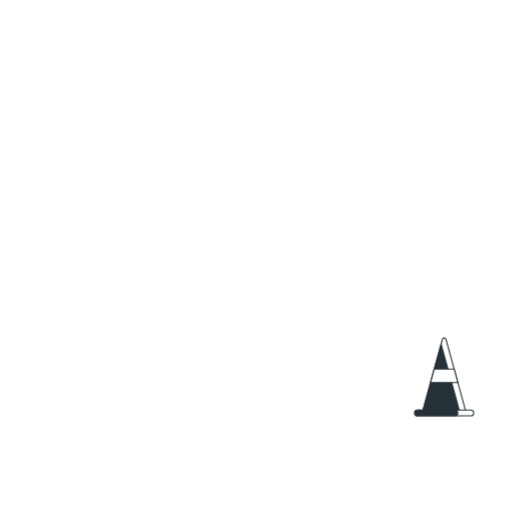
t = 0.00 s
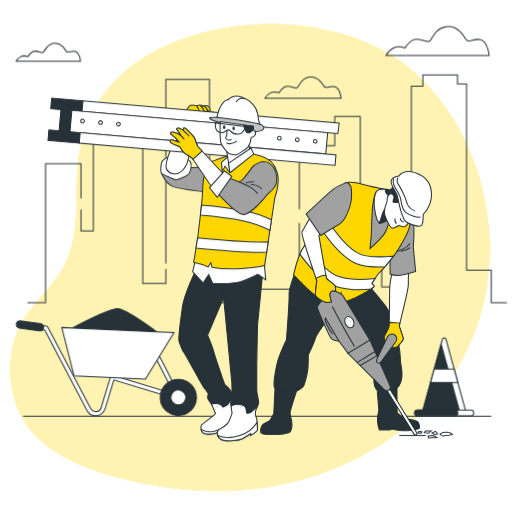
t = 2.00 s
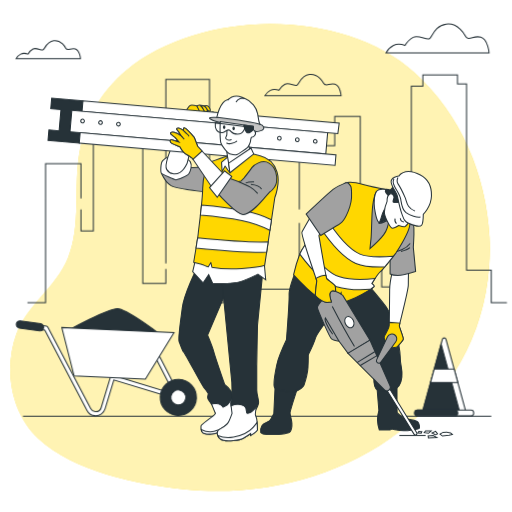
t = 2.38 s
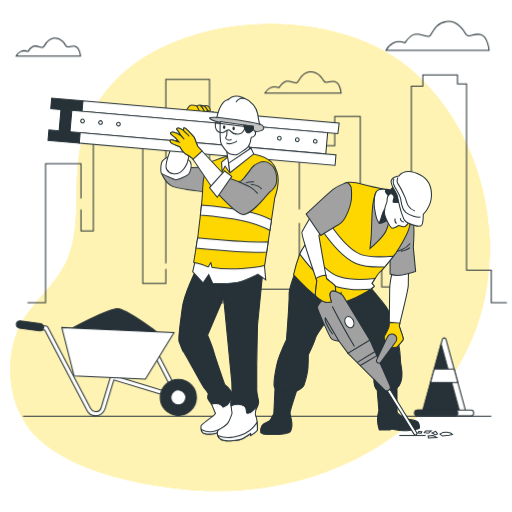
t = 2.75 s
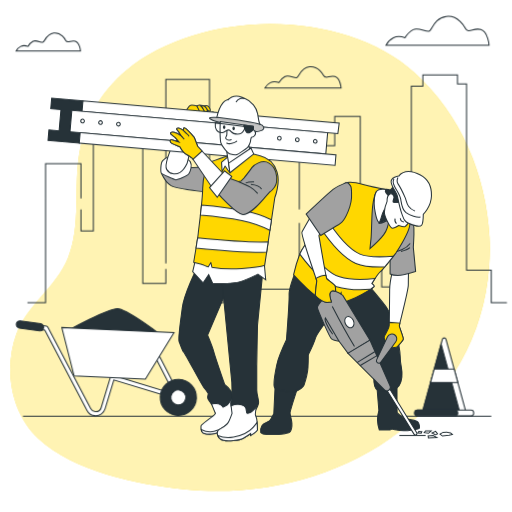
t = 3.50 s
t = 4.25 s: frame unchanged from t = 2.75 s, image omitted

The animated SVG that drew these frames (rendered in a browser with its animation timeline set to each time). Animation: 5 CSS @keyframes rules; one cycle of 5.00 s, repeats indefinitely.

<svg class="animated" id="freepik_stories-construction-worker" xmlns="http://www.w3.org/2000/svg" viewBox="0 0 500 500" version="1.1" xmlns:xlink="http://www.w3.org/1999/xlink" xmlns:svgjs="http://svgjs.com/svgjs"><style>svg#freepik_stories-construction-worker:not(.animated) .animable {opacity: 0;}svg#freepik_stories-construction-worker.animated #freepik--background-simple--inject-24 {animation: 1s 1 forwards cubic-bezier(.36,-0.01,.5,1.38) fadeIn;animation-delay: 0s;}svg#freepik_stories-construction-worker.animated #freepik--City--inject-24 {animation: 1s 1 forwards cubic-bezier(.36,-0.01,.5,1.38) slideUp;animation-delay: 0s;}svg#freepik_stories-construction-worker.animated #freepik--Clouds--inject-24 {animation: 1s 1 forwards cubic-bezier(.36,-0.01,.5,1.38) slideUp,3s Infinite  linear floating;animation-delay: 0s,2s;}svg#freepik_stories-construction-worker.animated #freepik--Wheelbarrow--inject-24 {animation: 1s 1 forwards cubic-bezier(.36,-0.01,.5,1.38) slideRight;animation-delay: 0s;}svg#freepik_stories-construction-worker.animated #freepik--Floor--inject-24 {animation: 1s 1 forwards cubic-bezier(.36,-0.01,.5,1.38) slideUp;animation-delay: 0s;}svg#freepik_stories-construction-worker.animated #freepik--Character_2--inject-24 {animation: 1s 1 forwards cubic-bezier(.36,-0.01,.5,1.38) slideLeft;animation-delay: 0s;}svg#freepik_stories-construction-worker.animated #freepik--Character_1--inject-24 {animation: 1s 1 forwards cubic-bezier(.36,-0.01,.5,1.38) slideRight;animation-delay: 0s;}            @keyframes fadeIn {                0% {                    opacity: 0;                }                100% {                    opacity: 1;                }            }                    @keyframes slideUp {                0% {                    opacity: 0;                    transform: translateY(30px);                }                100% {                    opacity: 1;                    transform: inherit;                }            }                    @keyframes floating {                0% {                    opacity: 1;                    transform: translateY(0px);                }                50% {                    transform: translateY(-10px);                }                100% {                    opacity: 1;                    transform: translateY(0px);                }            }                    @keyframes slideRight {                0% {                    opacity: 0;                    transform: translateX(30px);                }                100% {                    opacity: 1;                    transform: translateX(0);                }            }                    @keyframes slideLeft {                0% {                    opacity: 0;                    transform: translateX(-30px);                }                100% {                    opacity: 1;                    transform: translateX(0);                }            }        </style><g id="freepik--background-simple--inject-24" class="animable" style="transform-origin: 244.178px 251.506px;"><g id="elybp0zcjlb38" class="animable" style="transform-origin: 244.178px 251.506px;"><path d="M477.96,231.03c-3.05-59.89-28.03-119.62-73.05-160.01C334.12,7.52,196.23,8.88,123.58,68.62c-25.2,20.72-40.03,48.1-45.83,79.86-6.2,33.99,1.91,70.92-11.43,103.66-11.46,28.11-39.71,45.35-50.18,73.79-12.5,33.96-5.82,77.1,21.32,102.34,34.76,32.33,96.8,44.79,142.51,49.5,139.61,14.39,286.81-66.71,297.72-218.28,.68-9.46,.77-18.97,.29-28.44Z" style="fill: rgb(255, 215, 0); transform-origin: 244.178px 251.506px;" id="elpbpbec7g01" class="animable"></path><g id="el3bjqeyccclo"><path d="M477.96,231.03c-3.05-59.89-28.03-119.62-73.05-160.01C334.12,7.52,196.23,8.88,123.58,68.62c-25.2,20.72-40.03,48.1-45.83,79.86-6.2,33.99,1.91,70.92-11.43,103.66-11.46,28.11-39.71,45.35-50.18,73.79-12.5,33.96-5.82,77.1,21.32,102.34,34.76,32.33,96.8,44.79,142.51,49.5,139.61,14.39,286.81-66.71,297.72-218.28,.68-9.46,.77-18.97,.29-28.44Z" style="fill: rgb(255, 255, 255); opacity: 0.7; transform-origin: 244.178px 251.506px;" class="animable"></path></g></g></g><g id="freepik--City--inject-24" class="animable" style="transform-origin: 260.87px 184.34px;"><g id="el9qjcdcasohl" class="animable" style="transform-origin: 260.87px 184.34px;"><polyline points="401.66 190.36 401.66 84.17 412.92 84.17 412.92 73.22 446.71 73.22 446.71 81.98 455.56 81.98 455.56 263.71 479.7 263.71 479.7 295.46 494.98 295.46" style="fill: none; stroke: rgb(38, 50, 56); stroke-miterlimit: 10; transform-origin: 448.32px 184.34px;" id="ele0cxh2t9xui" class="animable"></polyline><polyline points="292.25 204.59 292.25 122.48 315.58 122.48 315.58 142.19 326.84 142.19 326.84 113.73 351.78 113.73 351.78 236.34 372.7 236.34 372.7 280.13 389.59 280.13 389.59 212.26 401.66 212.26 401.66 198.02" style="fill: none; stroke: rgb(38, 50, 56); stroke-miterlimit: 10; transform-origin: 346.955px 196.93px;" id="elj9xohd9vbl" class="animable"></polyline><polyline points="204.56 149.85 204.56 295.46 218.23 295.46 218.23 210.07 237.54 210.07 237.54 282.32 292.25 282.32 292.25 217.73" style="fill: none; stroke: rgb(38, 50, 56); stroke-miterlimit: 10; transform-origin: 248.405px 222.655px;" id="el5minktztr5a" class="animable"></polyline><polyline points="161.92 257.14 161.92 77.6 204.56 77.6 204.56 137.81" style="fill: none; stroke: rgb(38, 50, 56); stroke-miterlimit: 10; transform-origin: 183.24px 167.37px;" id="el6iqa81tokj2" class="animable"></polyline><polyline points="79.06 204.59 79.06 225.39 91.12 225.39 91.12 131.24 139.39 131.24 139.39 276.85 161.92 276.85 161.92 262.62" style="fill: none; stroke: rgb(38, 50, 56); stroke-miterlimit: 10; transform-origin: 120.49px 204.045px;" id="elpiqmacjt1x" class="animable"></polyline><polyline points="26.76 295.46 44.46 295.46 44.46 159.71 79.06 159.71 79.06 193.64" style="fill: none; stroke: rgb(38, 50, 56); stroke-miterlimit: 10; transform-origin: 52.91px 227.585px;" id="elw0an1cj6a4b" class="animable"></polyline></g></g><g id="freepik--Clouds--inject-24" class="animable" style="transform-origin: 246.705px 60.9403px;"><g id="elvik7rhv3x7k" class="animable" style="transform-origin: 246.705px 60.9403px;"><path d="M454.26,37.28s-6.44-12.87-18.5-11.26c-12.07,1.61-13.68,13.68-16.89,14.48s-10.46-4.02-15.29-1.61c-4.83,2.41-8.04,8.04-8.04,8.04,0,0-6.44-2.41-11.26,0s-7.24,7.24-7.24,7.24h100.56s-.8-12.87-8.04-15.29c-7.24-2.41-12.07,4.83-15.29-1.61Z" style="fill: none; stroke: rgb(38, 50, 56); stroke-miterlimit: 10; transform-origin: 427.32px 40.0253px;" id="elmk91m9ye3e9" class="animable"></path><path d="M315.86,83.52s-4.76-9.51-13.68-8.33c-8.92,1.19-10.11,10.11-12.49,10.7-2.38,.59-7.73-2.97-11.3-1.19-3.57,1.78-5.95,5.95-5.95,5.95,0,0-4.76-1.78-8.33,0-3.57,1.78-5.35,5.35-5.35,5.35h74.34s-.59-9.51-5.95-11.3c-5.35-1.78-8.92,3.57-11.3-1.19Z" style="fill: none; stroke: rgb(38, 50, 56); stroke-miterlimit: 10; transform-origin: 295.93px 85.5443px;" id="elzvc2xj7xu5o" class="animable"></path><path d="M64.02,49.26s-4.02-8.03-11.55-7.03c-7.53,1-8.54,8.54-10.55,9.04-2.01,.5-6.53-2.51-9.54-1-3.01,1.51-5.02,5.02-5.02,5.02,0,0-4.02-1.51-7.03,0-3.01,1.51-4.52,4.52-4.52,4.52h62.77s-.5-8.03-5.02-9.54c-4.52-1.51-7.53,3.01-9.54-1Z" style="fill: none; stroke: rgb(38, 50, 56); stroke-miterlimit: 10; transform-origin: 47.195px 50.9769px;" id="el4no7sgs6ho7" class="animable"></path></g></g><g id="freepik--Cone--inject-24" class="animable" style="transform-origin: 433.73px 368.053px;"><g id="elu49m3yz4fk" class="animable" style="transform-origin: 433.73px 368.053px;"><path d="M431.98,331.32l-19.3,70.32h42.11l-19.3-70.32c-.49-1.78-3.02-1.78-3.51,0Z" style="fill: rgb(255, 255, 255); stroke: rgb(38, 50, 56); stroke-miterlimit: 10; transform-origin: 433.735px 365.813px;" id="eldiiivbu31e5" class="animable"></path><polygon points="412.68 401.64 448.77 401.64 430.73 335.89 412.68 401.64" style="fill: rgb(38, 50, 56); stroke: rgb(38, 50, 56); stroke-miterlimit: 10; transform-origin: 430.725px 368.765px;" id="el7j39katonji" class="animable"></polygon><polygon points="420.39 373.56 447.08 373.56 443.49 360.46 423.98 360.46 420.39 373.56" style="fill: rgb(255, 255, 255); stroke: rgb(38, 50, 56); stroke-miterlimit: 10; transform-origin: 433.735px 367.01px;" id="elpiws67z4uvj" class="animable"></polygon><path d="M459.75,400.46h-52.04c-1.56,0-2.83,1.27-2.83,2.83h0c0,1.56,1.27,2.83,2.83,2.83h52.04c1.56,0,2.83-1.27,2.83-2.83h0c0-1.56-1.27-2.83-2.83-2.83Z" style="fill: rgb(255, 255, 255); stroke: rgb(38, 50, 56); stroke-miterlimit: 10; transform-origin: 433.73px 403.29px;" id="elbktqun2l7p" class="animable"></path><path d="M447.01,403.29c0-1.56-1.27-2.83-2.83-2.83h-36.46c-1.56,0-2.83,1.27-2.83,2.83s1.27,2.83,2.83,2.83h36.46c1.56,0,2.83-1.27,2.83-2.83Z" style="fill: rgb(38, 50, 56); stroke: rgb(38, 50, 56); stroke-miterlimit: 10; transform-origin: 425.95px 403.29px;" id="el76ralm55fzt" class="animable"></path></g></g><g id="freepik--Wheelbarrow--inject-24" class="animable" style="transform-origin: 103.867px 353.695px;"><g id="elnf2cosg7cl" class="animable" style="transform-origin: 103.867px 353.695px;"><path d="M93.08,406.01c-.11,0-.22-.01-.33-.02-3.29-.26-6.17-2.16-7.7-5.09l-41.28-78.57-4.95-.79c-1.09-.17-1.83-1.2-1.66-2.29,.17-1.09,1.19-1.84,2.29-1.66l5.94,.95c.62,.1,1.16,.49,1.45,1.05l41.75,79.45c.89,1.7,2.57,2.81,4.48,2.96,2.59,.19,5.02-1.45,5.77-3.94l9.1-30.16c.15-.51,.5-.94,.97-1.19,.47-.25,1.02-.3,1.53-.15l59.78,18.21-19.31-37.52c-.51-.98-.12-2.19,.86-2.69,.98-.51,2.19-.12,2.69,.86l21.48,41.73c.37,.71,.27,1.58-.24,2.2s-1.35,.87-2.12,.63l-62.39-19.01-8.52,28.24c-1.26,4.18-5.26,6.99-9.6,6.79Z" style="fill: rgb(255, 255, 255); stroke: rgb(38, 50, 56); stroke-miterlimit: 10; transform-origin: 106.649px 361.787px;" id="elhjd42ch9cg" class="animable"></path><path d="M38.98,323.06c-.11,0-.21-.01-.32-.03l-19.76-2.7c-1.91-.26-3.26-2.03-2.99-3.94,.26-1.91,2.02-3.26,3.94-2.99l19.76,2.7c1.91,.26,3.26,2.03,2.99,3.94-.25,1.81-1.84,3.1-3.62,3.02Z" style="fill: rgb(38, 50, 56); stroke: rgb(38, 50, 56); stroke-miterlimit: 10; transform-origin: 29.255px 318.215px;" id="elvjumcmgd4j" class="animable"></path><g id="elbl1prs7qg6v" class="animable" style="transform-origin: 174.16px 388.07px;"><path d="M191.84,388.88c.45-9.76-7.11-18.04-16.87-18.49-9.76-.45-18.04,7.11-18.49,16.87s7.11,18.04,16.87,18.49c9.76,.45,18.04-7.11,18.49-16.87Z" style="fill: rgb(38, 50, 56); stroke: rgb(38, 50, 56); stroke-miterlimit: 10; transform-origin: 174.16px 388.07px;" id="elks8hxzyxvh" class="animable"></path><g id="el0vul40q8wl4"><circle cx="174.16" cy="388.08" r="7.3" style="fill: rgb(255, 255, 255); stroke: rgb(38, 50, 56); stroke-miterlimit: 10; transform-origin: 174.16px 388.08px; transform: rotate(-36.11deg);" class="animable"></circle></g></g><path d="M66.6,322.57s38.89-21.26,48.1-21.19c9.21,.07,42.41,25.68,42.41,25.68l-90.51-4.49Z" style="fill: rgb(38, 50, 56); stroke: rgb(38, 50, 56); stroke-miterlimit: 10; transform-origin: 111.855px 314.22px;" id="eluoyrmeau1p" class="animable"></path><polygon points="60.35 319.8 72.36 367.12 142.02 370.31 169.97 324.81 60.35 319.8" style="fill: rgb(255, 255, 255); stroke: rgb(38, 50, 56); stroke-miterlimit: 10; transform-origin: 115.16px 345.055px;" id="elbuwix8twndq" class="animable"></polygon></g></g><g id="freepik--Floor--inject-24" class="animable" style="transform-origin: 251.075px 406.43px;"><line x1="22.4" y1="406.43" x2="479.75" y2="406.43" style="fill: none; stroke: rgb(38, 50, 56); stroke-miterlimit: 10; transform-origin: 251.075px 406.43px;" id="elij0ot7uyvle" class="animable"></line></g><g id="freepik--Character_2--inject-24" class="animable" style="transform-origin: 348.153px 297.586px;"><g id="elirml1qsn0fa" class="animable" style="transform-origin: 348.153px 297.586px;"><path d="M268.71,375.63l-1.36,28.38s-2.5,4.77-3.63,6.36c-1.14,1.59-6.13,2.27-7.95,5.22-1.82,2.95-1.14,6.81-1.14,6.81,0,0,1.59,1.82,5.68,1.82h12.03c2.72,0,5.45-.68,6.58-.91s3.86-.91,4.54-1.82c.68-.91,1.82-4.09,1.59-8.17-.23-4.09-1.82-7.72-1.82-9.99s7.72-25.65,7.72-25.65l-22.25-2.04Z" style="fill: rgb(38, 50, 56); stroke: rgb(38, 50, 56); stroke-miterlimit: 10; transform-origin: 272.728px 399.925px;" id="elrk0rtis7ym" class="animable"></path><path d="M387.67,374.95s0,27.24,.23,27.92c.23,.68,7.26,5.68,7.26,5.68,0,0,11.58,1.82,12.94,3.41s1.82,4.99,1.36,6.13-11.35,2.5-15.21,2.5-8.63-.91-8.63-.91c0,0-2.04-1.14-3.41-.45l-1.36,.68h-10.44s-1.82-6.13-1.82-10.22,1.36-8.85,1.36-8.85l-1.82-22.25,19.52-3.63Z" style="fill: rgb(38, 50, 56); stroke: rgb(38, 50, 56); stroke-miterlimit: 10; transform-origin: 388.881px 397.77px;" id="ell50252kbedp" class="animable"></path><path d="M289.61,262.64s-7.64,19.1-7.32,25.15c.32,6.05-2.55,43.94-2.55,43.94,0,0-7.64,15.92-9.55,24.84-1.91,8.92-3.18,18.79-2.23,21.65s13.69,5.41,19.42,4.14c5.73-1.27,9.23-5.41,9.55-6.37,.32-.96,3.5-11.78,3.82-17.19s.32-12.42,.32-12.42c0,0,5.41-10.83,7-16.24,1.59-5.41,17.51-25.15,17.51-25.15l33.11,42.03s6.37,16.88,6.37,20.38-.64,10.83,3.18,13.05c3.82,2.23,11.78,1.59,15.92,.32,4.14-1.27,7.32-4.14,8.28-12.42,.96-8.28-1.59-10.51-1.59-19.74s-7.64-41.07-14.01-49.35c-6.37-8.28-15.92-19.42-15.92-19.42,0,0-24.97,7.64-33.18,4.62-8.21-3.02-38.14-21.81-38.14-21.81Z" style="fill: rgb(38, 50, 56); stroke: rgb(38, 50, 56); stroke-miterlimit: 10; transform-origin: 330.147px 322.668px;" id="elaywxvomd32h" class="animable"></path><g id="elt72aucyqa3" class="animable" style="transform-origin: 387.063px 301.816px;"><path d="M382.96,266.04s-2.45,10.22-2.45,16.77-.41,33.13-.41,34.97-3.27,8.18-4.5,10.02c-1.23,1.84,.82,5.52,.82,5.52,0,0,4.5,4.5,5.93,5.32,1.43,.82,4.7,.82,5.73-.41,1.02-1.23,5.52-5.32,5.73-7.16s-3.88-11.66-3.88-12.88,8.79-34.15,8.79-39.87,.2-13.9,.2-13.9l-15.95,1.64Z" style="fill: rgb(255, 255, 255); stroke: rgb(38, 50, 56); stroke-miterlimit: 10; transform-origin: 387.063px 301.816px;" id="el17bmlrn57zs" class="animable"></path><path d="M388.07,338.23c1.02-1.23,5.52-5.32,5.73-7.16,.2-1.84-3.89-11.66-3.89-12.88,0-.2,.23-1.2,.6-2.77l-10.38-.68c-.02,1.62-.03,2.72-.03,3.04,0,1.84-3.27,8.18-4.5,10.02-1.23,1.84,.82,5.52,.82,5.52,0,0,4.5,4.5,5.93,5.32,1.43,.82,4.7,.82,5.73-.41Z" style="fill: rgb(255, 215, 0); stroke: rgb(38, 50, 56); stroke-miterlimit: 10; transform-origin: 384.507px 326.976px;" id="elpp4vsagchsr" class="animable"></path></g><g id="el2tkzf3o5uoq" class="animable" style="transform-origin: 393.385px 241.936px;"><path d="M403.61,216.77s.82,5.32,.61,12.06c-.2,6.75-.61,12.68-.61,12.68l2.25,23.51s-12.47,3.89-17.38,3.89-7.57-1.43-7.57-1.43v-15.34s4.29-8.79,7.16-15.74c2.86-6.95,9.81-20.45,10.22-21.27,.41-.82,5.32,1.64,5.32,1.64Z" style="fill: rgb(161, 161, 161); stroke: rgb(38, 50, 56); stroke-miterlimit: 10; transform-origin: 393.385px 241.936px;" id="elina39c2xbar" class="animable"></path><path d="M387.25,245.39s9-1.84,13.29-7.77" style="fill: none; stroke: rgb(38, 50, 56); stroke-miterlimit: 10; transform-origin: 393.895px 241.505px;" id="el4kij7pnsrsw" class="animable"></path><path d="M400.34,241.71s-2.66,2.25-8.79,3.68" style="fill: none; stroke: rgb(38, 50, 56); stroke-miterlimit: 10; transform-origin: 395.945px 243.55px;" id="el7f7bw3o5sto" class="animable"></path></g><path d="M379.28,185.28s-15.95-2.86-24.74-5.32c-8.79-2.45-14.11-3.07-17.59-1.23-3.48,1.84-24.54,41.51-26.17,43.76-1.64,2.25-14.72,16.97-18.2,25.97-3.48,9-5.93,19.83-5.93,19.83,0,0,23.51,26.38,35.17,27.81l3.68,.41,7.57-10.63,.2,9.61s5.32-1.02,13.9-4.91c8.59-3.89,17.99-10.02,18.2-11.04s-2.25-2.66-2.25-2.66c0,0,5.73-9.41,8.38-11.66,2.66-2.25,15.13-18.2,15.13-18.2,0,0,13.29-20.65,13.7-28.42,.41-7.77,1.64-18.4-1.02-22.29s-20.04-11.04-20.04-11.04Z" style="fill: rgb(255, 215, 0); stroke: rgb(38, 50, 56); stroke-miterlimit: 10; transform-origin: 343.811px 237.086px;" id="elw55jfka60u" class="animable"></path><g id="elgux7vxvjdog" class="animable" style="transform-origin: 338.44px 246.955px;"><path d="M365.37,279.54c.2-1.02-2.25-2.66-2.25-2.66,0,0,1.42-2.33,3.17-4.95-10.02,1.18-23.65,1.72-34.8-1.68-11.25-3.44-24.23-18.8-33.27-31.66-2.31,3.33-4.34,6.67-5.49,9.49,9.31,12.67,22.64,27.69,35.84,31.73,7.41,2.26,15.57,3.04,23.26,3.04,3.46,0,6.82-.16,9.98-.4,2.12-1.43,3.49-2.52,3.56-2.9Z" style="fill: rgb(255, 255, 255); stroke: rgb(38, 50, 56); stroke-miterlimit: 10; transform-origin: 329.51px 260.72px;" id="eljd7gcjd9x4" class="animable"></path><path d="M351.41,248.04c-12.31-5.39-26.66-25.1-34.18-36.98-2.38,4.28-4.37,7.87-5.51,9.86,7.92,11.89,21.82,30.22,35.68,36.29,5.38,2.35,13.29,3.53,23.65,3.53,1.48,0,3.01-.03,4.59-.08,2.79-3.31,6.23-7.61,8.51-10.49-13.12,1.02-25.87,.88-32.75-2.12Z" style="fill: rgb(255, 255, 255); stroke: rgb(38, 50, 56); stroke-miterlimit: 10; transform-origin: 347.935px 235.9px;" id="elx5x7lv2m5b" class="animable"></path></g><g id="elp83cqykiuf" class="animable" style="transform-origin: 358.555px 354.261px;"><path d="M405.66,424.79c-.5,0-.99-.25-1.28-.71l-27.4-44.37c-.44-.71-.22-1.63,.49-2.06,.7-.43,1.63-.22,2.06,.49l27.4,44.37c.44,.71,.22,1.63-.49,2.06-.25,.15-.52,.22-.79,.22Z" style="fill: rgb(255, 255, 255); stroke: rgb(38, 50, 56); stroke-miterlimit: 10; transform-origin: 391.955px 401.109px;" id="elttscw93whgr" class="animable"></path><g id="elq3mnnnj4dhd" class="animable" style="transform-origin: 345.584px 332.652px;"><path d="M314.25,293.44s-4.5,5.11-4.29,7.16c.2,2.04,11.86,28.83,13.7,30.26,1.84,1.43,7.36,2.25,7.36,2.25l8.79,11.86,21.47-12.88-26.58-43.76s-4.29-3.27-6.95-3.89c-2.66-.61-3.89-1.23-5.52,0-1.64,1.23-7.97,9-7.97,9Z" style="fill: rgb(161, 161, 161); stroke: rgb(38, 50, 56); stroke-miterlimit: 10; transform-origin: 335.616px 314.351px;" id="elh257bu3hd9" class="animable"></path><path d="M339.81,344.97l35.61,35.61c1.25,1.25,3.26,1.33,4.61,.18h0c1.13-.97,1.5-2.57,.9-3.94l-19.64-44.73-21.47,12.88Z" style="fill: rgb(161, 161, 161); stroke: rgb(38, 50, 56); stroke-miterlimit: 10; transform-origin: 360.512px 356.831px;" id="elp5mp9wmbks" class="animable"></path><path d="M324.48,299.17s12.27,23.72,21.67,39.06" style="fill: none; stroke: rgb(38, 50, 56); stroke-miterlimit: 10; transform-origin: 335.315px 318.7px;" id="elmhw8igw66qn" class="animable"></path><path d="M331.02,333.11l-13.29-22.7s-1.02,1.23,1.23,6.13c2.25,4.91,5.93,9.81,5.93,9.81" style="fill: none; stroke: rgb(38, 50, 56); stroke-miterlimit: 10; transform-origin: 324.26px 321.76px;" id="eljbrzd67pkjl" class="animable"></path><line x1="348.61" y1="353.97" x2="365.99" y2="343.34" style="fill: none; stroke: rgb(38, 50, 56); stroke-miterlimit: 10; transform-origin: 357.3px 348.655px;" id="elntc759pja9g" class="animable"></line><line x1="351.47" y1="357.04" x2="367.83" y2="347.43" style="fill: none; stroke: rgb(38, 50, 56); stroke-miterlimit: 10; transform-origin: 359.65px 352.235px;" id="elzww5166uzvb" class="animable"></line><path d="M344.93,312.7c1.36,2.85,.77,5.98-1.32,6.97-2.09,1-4.89-.51-6.25-3.37-1.36-2.85-.77-5.98,1.32-6.97,2.09-1,4.89,.51,6.25,3.37Z" style="fill: rgb(255, 255, 255); stroke: rgb(38, 50, 56); stroke-miterlimit: 10; transform-origin: 341.145px 314.5px;" id="el2xm4mrefia1" class="animable"></path></g><path d="M367.77,351.34l10.65-22.56c1.29-2.72,4.75-3.57,7.15-1.76h0c2.07,1.56,2.5,4.5,.97,6.59l-14.74,20.13c-.82,1.11-2.41,1.29-3.45,.38h0c-.79-.69-1.03-1.83-.58-2.78Z" style="fill: rgb(161, 161, 161); stroke: rgb(38, 50, 56); stroke-miterlimit: 10; transform-origin: 377.5px 340.382px;" id="elptt4sthqz9" class="animable"></path></g><g id="elircz81hzo6" class="animable" style="transform-origin: 311.271px 253.136px;"><path d="M303.62,211.04s-7.77,13.5-8.79,15.54c-1.02,2.04,14.52,47.64,14.52,47.64,0,0-1.43,11.86-1.43,13.5s5.32,5.11,6.34,5.73c1.02,.61,2.25,1.23,3.68,1.64,1.43,.41,5.73-.2,5.73-.2,0,0-2.25-6.54-1.43-8.59,.82-2.04,2.04-2.45,2.86-2.45s2.66,.61,2.66,.61c0,0,0-3.48-.61-5.32-.61-1.84-7.57-6.13-8.18-7.16-.61-1.02-7.57-41.92-7.57-41.92l1.84-3.89-9.61-15.13Z" style="fill: rgb(255, 255, 255); stroke: rgb(38, 50, 56); stroke-miterlimit: 10; transform-origin: 311.271px 253.136px;" id="elaficl5lbrre" class="animable"></path><path d="M318.96,271.97c-.1-.17-.37-1.38-.74-3.29-3.16-.12-7.34,1.82-9.7,3.08,.53,1.56,.83,2.46,.83,2.46,0,0-1.43,11.86-1.43,13.5s5.32,5.11,6.34,5.73c1.02,.61,2.25,1.23,3.68,1.64,1.43,.41,5.73-.2,5.73-.2,0,0-2.25-6.54-1.43-8.59,.82-2.04,2.04-2.45,2.86-2.45s2.66,.61,2.66,.61c0,0,0-3.48-.61-5.32-.61-1.84-7.57-6.13-8.18-7.16Z" style="fill: rgb(255, 215, 0); stroke: rgb(38, 50, 56); stroke-miterlimit: 10; transform-origin: 317.84px 281.953px;" id="elk14dqglzvam" class="animable"></path></g><path d="M343.29,188.96s0-6.13-1.02-7.57c-2.71-3.79-3.27-3.48-5.32-2.66-2.04,.82-8.59,3.88-11.66,6.13-3.07,2.25-26.38,24.13-26.38,24.13l14.31,20.86,15.13-9.2s2.66-1.43,5.32-3.68c2.66-2.25,10.43-15.54,9.61-28.01Z" style="fill: rgb(161, 161, 161); stroke: rgb(38, 50, 56); stroke-miterlimit: 10; transform-origin: 321.125px 204.03px;" id="elizzjgf4tjls" class="animable"></path><g id="el7afuv1x3uh6" class="animable" style="transform-origin: 415.885px 424.195px;"><line x1="389.97" y1="425.24" x2="415.66" y2="425.24" style="fill: none; stroke: rgb(38, 50, 56); stroke-miterlimit: 10; transform-origin: 402.815px 425.24px;" id="elulyq23l8td" class="animable"></line><polygon points="422.98 425.12 418.07 425.61 418.31 427.58 426.55 427.21 422.98 425.12" style="fill: none; stroke: rgb(38, 50, 56); stroke-miterlimit: 10; transform-origin: 422.31px 426.35px;" id="eleyfojojl27r" class="animable"></polygon><path d="M429.62,423.89l2.46,1.84,6.52-.74,3.2-.74-1.84-1.6s-3.32-.74-3.69-.74-3.57,.25-3.57,.25l-3.07,1.72Z" style="fill: none; stroke: rgb(38, 50, 56); stroke-miterlimit: 10; transform-origin: 435.71px 423.82px;" id="elbo19r4cpm1v" class="animable"></path><path d="M427.29,423.52l-1.97-2.34-3.44,1.6s2.95,1.6,3.44,1.72c.49,.12,1.97-.98,1.97-.98Z" style="fill: none; stroke: rgb(38, 50, 56); stroke-miterlimit: 10; transform-origin: 424.585px 422.845px;" id="elwmvq4byusb" class="animable"></path><polygon points="421.02 420.81 415.61 420.81 414.26 422.41 418.44 423.03 421.02 420.81" style="fill: none; stroke: rgb(38, 50, 56); stroke-miterlimit: 10; transform-origin: 417.64px 421.92px;" id="elmzn0sy65vb" class="animable"></polygon><polygon points="411.92 421.43 408.97 421.31 407.99 422.78 411.3 423.03 411.92 421.43" style="fill: none; stroke: rgb(38, 50, 56); stroke-miterlimit: 10; transform-origin: 409.955px 422.17px;" id="elewa34fcbm6" class="animable"></polygon></g><path d="M367.21,187.53s-3.27,6.95-3.89,21.06c-.61,14.11-.61,21.27-1.02,24.54-.41,3.27-1.02,9.61-1.02,9.61,0,0,9.41-8.18,13.5-13.7,4.09-5.52,5.11-14.72,5.11-14.72l4.7-14.72s2.04-4.7,1.64-6.13c-.41-1.43-7.16-5.11-12.47-5.73-5.32-.61-6.54-.2-6.54-.2Z" style="fill: rgb(161, 161, 161); stroke: rgb(38, 50, 56); stroke-miterlimit: 10; transform-origin: 373.781px 215.073px;" id="el6g1e5p27ezk" class="animable"></path><path d="M379.28,185.28s-6.13-1.02-9.41,0c-3.27,1.02-4.5,7.97-4.5,13.29s2.04,14.72,3.48,17.18c1.43,2.45,2.04,2.45,4.09,1.84,2.04-.61,6.95-3.27,6.95-3.27,0,0-.71-7.36,.2-11.86,.91-4.5,6.75-12.68,6.75-12.68l-7.57-4.5Z" style="fill: rgb(255, 255, 255); stroke: rgb(38, 50, 56); stroke-miterlimit: 10; transform-origin: 376.105px 201.378px;" id="el5qn2jd3iscx" class="animable"></path><path d="M376.89,202.61s-2.59,2.59-3.74,6.9c-1.15,4.31-2.87,8.34-2.87,8.34,0,0,7.19-1.44,11.5-5.75,4.31-4.31-4.89-9.49-4.89-9.49Z" style="fill: rgb(38, 50, 56); stroke: rgb(38, 50, 56); stroke-miterlimit: 10; transform-origin: 376.605px 210.23px;" id="elot0zi6r0j9" class="animable"></path><g id="elfml1qmald1p" class="animable" style="transform-origin: 387.735px 202.067px;"><path d="M385.08,181.48s-.89,.35-1.95,1.77c-1.06,1.42-1.77,2.12-2.48,2.12s-2.83-1.06-3.54-.18-1.77,.89-.18,3.01c1.59,2.12,3.54,4.07,3.54,4.07,0,0-.89,3.9,.53,5.67,1.42,1.77,10.45,1.77,11.15,1.59,.71-.18,1.77,.71,1.42-2.66s-8.5-15.4-8.5-15.4Z" style="fill: rgb(38, 50, 56); stroke: rgb(38, 50, 56); stroke-miterlimit: 10; transform-origin: 384.87px 190.538px;" id="el2fifa2637nq" class="animable"></path><g id="elg9gddx3gvms" class="animable" style="transform-origin: 387.735px 205.918px;"><path d="M400.13,216.01s-3.54,4.43-4.6,5.13c-1.06,.71-6.2-1.06-6.2-1.06,0,0-4.96,3.19-6.73,2.48-1.77-.71-7.26-10.98-7.26-15.4s2.66-10.62,2.66-10.62c0,0-.18-4.96,2.12-6.73,2.3-1.77,4.25,.53,4.6,2.3,.35,1.77-1.77,4.96-.53,5.31,1.24,.35,6.55,0,6.55,0,0,0,5.84,15.93,9.38,18.59Z" style="fill: rgb(255, 255, 255); stroke: rgb(38, 50, 56); stroke-miterlimit: 10; transform-origin: 387.735px 205.918px;" id="elr3dc94pb2n" class="animable"></path><path d="M390.92,213s.18,3.36,3.54,3.72" style="fill: none; stroke: rgb(38, 50, 56); stroke-miterlimit: 10; transform-origin: 392.69px 214.86px;" id="elqlfrq43nd9b" class="animable"></path><path d="M385.79,213.35s-.71,3.19,1.42,4.96" style="fill: none; stroke: rgb(38, 50, 56); stroke-miterlimit: 10; transform-origin: 386.443px 215.83px;" id="elj3n656egpvb" class="animable"></path></g></g><g id="elpsbn2f40mi" class="animable" style="transform-origin: 401.635px 194.179px;"><path d="M389.32,171.81s-8,1.28-7.36,6.08,5.44,10.25,6.08,13.45c.64,3.2,3.2,14.41,4.8,18.57,1.6,4.16,1.92,6.08,6.08,8,4.16,1.92,11.21,4.16,12.81,1.92,1.6-2.24,1.6-10.57,1.6-10.57,0,0,7.68-7.36,8-17.93,.32-10.57-4.16-16.97-10.89-20.49-6.72-3.52-15.37-5.44-21.13,.96Z" style="fill: rgb(255, 255, 255); stroke: rgb(38, 50, 56); stroke-miterlimit: 10; transform-origin: 401.635px 194.179px;" id="elocah0t1uii" class="animable"></path><path d="M384.73,174.76s-1.77,2.3,.35,6.73c2.12,4.43,5.49,8.68,6.2,12.92,.71,4.25,1.24,10.27,5.13,13.1,3.89,2.83,11.15,5.13,14.16,4.25" style="fill: none; stroke: rgb(38, 50, 56); stroke-miterlimit: 10; transform-origin: 397.304px 193.355px;" id="eliztz3m8yn" class="animable"></path><path d="M388.62,173.16s-1.77,3.72,.18,6.55c1.95,2.83,5.31,9.74,6.9,13.46,1.59,3.72,1.49,9.75,9.56,12.92" style="fill: none; stroke: rgb(38, 50, 56); stroke-miterlimit: 10; transform-origin: 396.572px 189.625px;" id="elepdqgpeokvv" class="animable"></path></g></g></g><g id="freepik--Character_1--inject-24" class="animable" style="transform-origin: 189.05px 262.191px;"><g id="elyxt7zx75uwg" class="animable" style="transform-origin: 189.05px 262.191px;"><g id="elqp2v9tiq7vj" class="animable" style="transform-origin: 183.763px 145.112px;"><g id="elkgkqn23tiw" class="animable" style="transform-origin: 183.763px 147.305px;"><path d="M157.75,169.47s4.32,9,9.36,11.88c5.04,2.88,34.19,6.12,34.19,6.12l5.4-26.63s-9.36,2.16-13.32,2.52c-3.96,.36-8.28,.36-8.28,.36l-27.35,5.76Z" style="fill: rgb(161, 161, 161); stroke: rgb(38, 50, 56); stroke-miterlimit: 10; transform-origin: 182.225px 174.155px;" id="elw5igxc3fz3" class="animable"></path><path d="M164.59,153.27s-3.6,1.44-5.76,3.6c-2.16,2.16-2.16,11.88-1.08,12.6,1.08,.72,12.24,6.12,14.04,6.12s11.16-3.6,12.6-5.76c1.44-2.16,3.6-8.28,1.44-11.88-2.16-3.6-18.72-7.56-21.24-4.68Z" style="fill: rgb(255, 255, 255); stroke: rgb(38, 50, 56); stroke-miterlimit: 10; transform-origin: 171.892px 163.934px;" id="el70chprtm08o" class="animable"></path><path d="M167.47,144.27s-7.56,16.56-4.68,21.24,8.64,5.4,12.96,2.88,6.12-7.2,6.84-8.64c.72-1.44,8.69-36.4,8.69-36.4,0,0,3.24-1.8,5.04-2.88,1.8-1.08,3.61-3.42,3.61-3.42,0,0,5.03-2.16,9.71-4.5,2.51-1.26-1.26-3.05-2.34-3.05s-4.86,1.61-4.86,1.61v-3.96s-9,0-12.6,.36c-3.6,.36-6.84-.36-9.36,2.16-2.52,2.52-3.6,13.68-3.6,13.68l-9.41,20.93Z" style="fill: rgb(255, 255, 255); stroke: rgb(38, 50, 56); stroke-miterlimit: 10; transform-origin: 186.311px 138.485px;" id="elvvfvovep6jh" class="animable"></path><path d="M207.29,109.49c-1.08,0-4.86,1.61-4.86,1.61v-3.96s-9,0-12.6,.36c-3.6,.36-6.84-.36-9.36,2.16-2.52,2.52-3.6,13.68-3.6,13.68l-.13,.47c2.82,1.41,7.69,3.34,13.91,3.91,.38-2.69,.61-4.38,.61-4.38,0,0,3.24-1.8,5.04-2.88,1.8-1.08,3.61-3.42,3.61-3.42,0,0,5.04-2.16,9.71-4.5,2.51-1.26-1.26-3.05-2.34-3.05Z" style="fill: rgb(255, 215, 0); stroke: rgb(38, 50, 56); stroke-linecap: round; stroke-linejoin: round; transform-origin: 193.603px 117.43px;" id="elmpwv98dd0d" class="animable"></path></g><path d="M180.48,109.67s3.62-5.39,4.88-6.47c1.26-1.08,6.83,.18,6.83,.18,0,0,4.5,5.57,3.24,6.47-1.26,.9-5.04-1.26-5.04-1.26l-4.32,.9" style="fill: rgb(255, 215, 0); stroke: rgb(38, 50, 56); stroke-miterlimit: 10; transform-origin: 188.066px 106.416px;" id="eljkun99m62e" class="animable"></path><path d="M192.19,103.38s2.52-.9,3.42-.54c.9,.36,4.14,5.21,4.32,6.47,.18,1.26-2.16,1.08-2.16,1.08l-2.34-.54-3.24-6.47Z" style="fill: rgb(255, 215, 0); stroke: rgb(38, 50, 56); stroke-miterlimit: 10; transform-origin: 196.065px 106.577px;" id="elf23dg0vvbj" class="animable"></path><path d="M195.6,102.84s2.52-.18,3.6,.54c1.08,.72,2.33,1.78,3.23,3.77,.9,1.99-2.51,2.17-2.51,2.17,0,0-1.26-2.7-1.8-3.6-.54-.9-2.52-2.88-2.52-2.88Z" style="fill: rgb(255, 215, 0); stroke: rgb(38, 50, 56); stroke-miterlimit: 10; transform-origin: 199.091px 106.07px;" id="el0rji8kbfrcu" class="animable"></path><path d="M199.2,103.38s3.06-.72,4.14,.36c1.08,1.08,2.7,3.96,1.8,4.68-.9,.72-2.7-1.27-2.7-1.27,0,0-2.33-3.95-3.23-3.77Z" style="fill: rgb(255, 215, 0); stroke: rgb(38, 50, 56); stroke-miterlimit: 10; transform-origin: 202.301px 105.861px;" id="ell7p7be3rcr9" class="animable"></path></g><g id="elx82jmp1nqx8" class="animable" style="transform-origin: 189.05px 128.678px;"><g id="eln9yt95tq60a" class="animable" style="transform-origin: 189.05px 128.678px;"><polygon points="80.12 108.72 81.01 98.54 50.45 95.87 49.56 106.06 59.53 106.93 57.71 127.74 47.75 126.87 46.86 137.05 77.41 139.72 78.3 129.53 68.33 128.66 70.15 107.85 80.12 108.72" style="fill: rgb(38, 50, 56); stroke: rgb(38, 50, 56); stroke-miterlimit: 10; transform-origin: 63.935px 117.795px;" id="el2k4gxkcn1s7" class="animable"></polygon><polygon points="81.01 98.54 331.24 120.3 329.91 130.44 80.12 108.72 81.01 98.54" style="fill: rgb(255, 255, 255); stroke: rgb(38, 50, 56); stroke-miterlimit: 10; transform-origin: 205.68px 114.49px;" id="el6qwwskgk9jv" class="animable"></polygon><g id="elggutuo19rze"><rect x="183.7" y="3.75" width="20.89" height="250.74" style="fill: rgb(255, 255, 255); stroke: rgb(38, 50, 56); stroke-miterlimit: 10; transform-origin: 194.145px 129.12px; transform: rotate(-85.01deg);" class="animable"></rect></g><g id="elph5o0t0j06"><rect x="197.64" y="20.12" width="10.22" height="250.74" style="fill: rgb(255, 255, 255); stroke: rgb(38, 50, 56); stroke-miterlimit: 10; transform-origin: 202.75px 145.49px; transform: rotate(-85.01deg);" class="animable"></rect></g></g><g id="elxq1q8us3zg" class="animable" style="transform-origin: 98.13px 119.705px;"><path d="M82.41,118.33c-.09,.99-.96,1.73-1.95,1.64-.99-.09-1.73-.96-1.64-1.95,.09-.99,.96-1.73,1.95-1.64,.99,.09,1.73,.96,1.64,1.95Z" style="fill: none; stroke: rgb(38, 50, 56); stroke-miterlimit: 10; transform-origin: 80.615px 118.175px;" id="elbijaq8tv959" class="animable"></path><path d="M99.92,119.86c-.09,.99-.96,1.73-1.95,1.64-.99-.09-1.73-.96-1.64-1.95,.09-.99,.96-1.73,1.95-1.64,.99,.09,1.73,.96,1.64,1.95Z" style="fill: none; stroke: rgb(38, 50, 56); stroke-miterlimit: 10; transform-origin: 98.125px 119.705px;" id="elpar7lu5o94" class="animable"></path><path d="M117.44,121.39c-.09,.99-.96,1.73-1.95,1.64-.99-.09-1.73-.96-1.64-1.95s.96-1.73,1.95-1.64c.99,.09,1.73,.96,1.64,1.95Z" style="fill: none; stroke: rgb(38, 50, 56); stroke-miterlimit: 10; transform-origin: 115.645px 121.235px;" id="elatbalvfadfq" class="animable"></path></g><g id="elnm1zmapfnyb" class="animable" style="transform-origin: 290.32px 136.495px;"><path d="M274.6,135.12c-.09,.99-.96,1.73-1.95,1.64-.99-.09-1.73-.96-1.64-1.95,.09-.99,.96-1.73,1.95-1.64,.99,.09,1.73,.96,1.64,1.95Z" style="fill: none; stroke: rgb(38, 50, 56); stroke-miterlimit: 10; transform-origin: 272.805px 134.965px;" id="elcr3qmgmrih9" class="animable"></path><path d="M292.12,136.65c-.09,.99-.96,1.73-1.95,1.64s-1.73-.96-1.64-1.95c.09-.99,.96-1.73,1.95-1.64,.99,.09,1.73,.96,1.64,1.95Z" style="fill: none; stroke: rgb(38, 50, 56); stroke-miterlimit: 10; transform-origin: 290.325px 136.495px;" id="el2zmn3ss3xph" class="animable"></path><path d="M309.63,138.18c-.09,.99-.96,1.73-1.95,1.64-.99-.09-1.73-.96-1.64-1.95,.09-.99,.96-1.73,1.95-1.64,.99,.09,1.73,.96,1.64,1.95Z" style="fill: none; stroke: rgb(38, 50, 56); stroke-miterlimit: 10; transform-origin: 307.835px 138.025px;" id="el6nz9gkjvzi4" class="animable"></path></g></g><g id="elju80jj958ms" class="animable" style="transform-origin: 218.893px 262.191px;"><path d="M192.14,262.39s-12.38,24.02-14.2,38.58c-1.82,14.56-4.37,29.85-2.91,33.12,1.46,3.28,3.28,9.1,4.37,9.83,1.09,.73,18.2,33.12,19.65,34.58,1.46,1.46,4.37,5.82,4.37,5.82,0,0-1.09,3.64-.36,5.1,.73,1.46,3.64,5.46,3.64,5.46l5.1,5.46s7.64,1.09,10.56-2.18c2.91-3.28,4.37-8.74,4.37-10.19s1.46-2.91-1.46-6.55c-2.91-3.64-5.82-5.82-5.82-5.82,0,0-9.1-26.21-10.56-31.67-1.46-5.46-6.19-16.74-6.19-16.74l15.29-35.67,11.65-21.11-37.49-8.01Z" style="fill: rgb(38, 50, 56); stroke: rgb(38, 50, 56); stroke-miterlimit: 10; transform-origin: 202.118px 331.452px;" id="elvn4wcyvdkkg" class="animable"></path><g id="els4sqriou9qh" class="animable" style="transform-origin: 215.407px 406.018px;"><path d="M206.7,394.87l3.3,8.08s2.34,0-3.51,4.49c-5.85,4.49-9.75,6.83-10.14,8.39-.39,1.56,.2,4.88,.78,5.66s.78,2.93,8.97,2.54c8.19-.39,12.87-4.68,16-7.41,3.12-2.73,5.85-6.24,5.85-6.24l.59,1.95s1.76-1.95,3.12-3.71c1.37-1.76,2.93-4.88,2.93-6.05s-4.68-6.63-5.85-9.56c-1.17-2.93-2.01-5.05-2.01-5.05,0,0-2.67,6.02-4.81,7.39s-4.1,2.34-4.1,2.34c0,0-1.76-3.12-6.44-3.51-4.68-.39-4.67,.7-4.67,.7Z" style="fill: rgb(255, 255, 255); stroke: rgb(38, 50, 56); stroke-miterlimit: 10; transform-origin: 215.407px 406.018px;" id="elvo9gwt0cng8" class="animable"></path><path d="M233.25,400.1c-2.22,2.02-5.7,6.04-7.44,9.09-2.34,4.1-8.58,10.34-16.78,12.09-5.3,1.14-9.94-.5-12.56-1.8,.17,.9,.42,1.67,.66,2,.59,.78,.78,2.93,8.97,2.54,8.19-.39,12.87-4.68,16-7.41,3.12-2.73,5.85-6.24,5.85-6.24l.59,1.95s1.76-1.95,3.12-3.71c1.37-1.76,2.93-4.88,2.93-6.05,0-.4-.56-1.32-1.33-2.46Z" style="fill: rgb(255, 255, 255); stroke: rgb(38, 50, 56); stroke-miterlimit: 10; transform-origin: 215.53px 412.083px;" id="ela7md1e1stli" class="animable"></path></g><path d="M216.53,271.85l9.83,101.55,.36,14.56s-2.18,5.46-1.09,8.37c1.09,2.91,4,8.37,4,8.37,0,0,6.92,7.28,10.19,5.46,3.28-1.82,8.01-7.28,8.01-7.28,0,0,4.73-6.19,4.73-9.83s-1.82-8.01-1.82-12.01v-23.66c0-3.64,.73-40.04,.73-40.04l5.1-51.32s-9.83-2.91-14.56-2.55-25.48,8.37-25.48,8.37Z" style="fill: rgb(38, 50, 56); stroke: rgb(38, 50, 56); stroke-miterlimit: 10; transform-origin: 236.55px 336.946px;" id="el7hnboa80oh7" class="animable"></path><g id="elkwm23iq7ov" class="animable" style="transform-origin: 231.808px 412.738px;"><path d="M225.63,396.33l.96,7.4s-2.54,7.02-4.1,9.56-5.66,4.49-8,5.85c-2.34,1.37-2.73,4.1-1.76,6.44,.98,2.34,1.95,3.51,5.66,4.49,3.71,.98,15.22,.39,19.12-1.95,3.9-2.34,7.22-4.68,7.22-4.68v1.76s1.37-.78,3.71-2.34c2.34-1.56,2.93-2.93,2.93-2.93,0,0-.2-9.17-.78-11.12-.59-1.95-.78-2.73-1.17-3.51-.39-.78,.98-8,.98-8,0,0-3.12,3.9-4.88,5.07-1.76,1.17-3.51,1.37-4.29,1.37s-.59-4.88-1.56-6.05c-.98-1.17-4.49-2.54-7.22-2.73-2.73-.2-6.81,1.37-6.81,1.37Z" style="fill: rgb(255, 255, 255); stroke: rgb(38, 50, 56); stroke-miterlimit: 10; transform-origin: 231.803px 412.733px;" id="elffjgt4vp3r9" class="animable"></path><path d="M246.87,417.78c-1.76,1.95-8,7.22-18.92,9.17-6.93,1.24-12.28-.27-15.27-1.54,.02,.06,.04,.12,.06,.18,.98,2.34,1.95,3.51,5.66,4.49,3.71,.98,15.22,.39,19.12-1.95,3.9-2.34,7.22-4.68,7.22-4.68v1.76s1.37-.78,3.71-2.34c2.34-1.56,2.93-2.93,2.93-2.93,0,0-.09-4.01-.31-7.3-1.24,1.6-3.08,3.94-4.17,5.15Z" style="fill: rgb(255, 255, 255); stroke: rgb(38, 50, 56); stroke-miterlimit: 10; transform-origin: 232.03px 421.587px;" id="el2pcc9s3tbl" class="animable"></path></g><path d="M191.78,250.01l-3.64,15.29,10.19,10.92,5.46-8.01,4,8.74s20.38,.73,29.12-2.55c8.74-3.28,14.92-6.55,14.92-6.55l7.64,5.46-1.46-16.74-66.24-6.55Z" style="fill: rgb(255, 255, 255); stroke: rgb(38, 50, 56); stroke-miterlimit: 10; transform-origin: 223.805px 263.515px;" id="elh9zwsm4lyhu" class="animable"></path><path d="M229.54,150.2s-24.19,7.04-25.82,9.57c-1.62,2.53-5.78,12.82-5.78,23.83s-4.15,41.17-4.33,44.05c-.18,2.89-4.51,28.53-4.51,28.53,0,0,8.49,1.99,10.65,3.07s3.61,1.26,3.61,1.26l2.53-4.15,1.08,4.69s12.1,2.35,29.07,1.26,22.39-3.07,22.39-3.07l9.93-66.26s5.6-14.08,2.17-25.1c-3.43-11.01-11.92-14.62-16.43-15.71-4.51-1.08-8.67-2.17-8.67-2.17l-15.89,.18Z" style="fill: rgb(255, 215, 0); stroke: rgb(38, 50, 56); stroke-linecap: round; stroke-linejoin: round; transform-origin: 230.371px 206.299px;" id="el16l34i0ch3r" class="animable"></path><g id="el8gibrr5qix8" class="animable" style="transform-origin: 231.142px 131.319px;"><polygon points="223.4 152.54 216.36 158.5 216.9 167.71 219.79 162.29 224.49 168.79 223.4 152.54" style="fill: rgb(255, 255, 255); stroke: rgb(38, 50, 56); stroke-linecap: round; stroke-linejoin: round; transform-origin: 220.425px 160.665px;" id="elk3ahsuqlroa" class="animable"></polygon><path d="M221.05,145.68l3.25,20.58,19.86-19.14-1.81-6.68s-7.94,6.14-11.19,7.58-10.11-2.35-10.11-2.35Z" style="fill: rgb(255, 255, 255); stroke: rgb(38, 50, 56); stroke-linecap: round; stroke-linejoin: round; transform-origin: 232.605px 153.35px;" id="elcel5z1xubbm" class="animable"></path><g id="elfomzhqv4p6a" class="animable" style="transform-origin: 231.142px 122.553px;"><g id="elcastxhka2pj" class="animable" style="transform-origin: 231.142px 111.151px;"><path d="M211.67,114.81s2.17-9.75,5.96-14.26c3.79-4.51,15.17-6.5,21.67-4.15,6.5,2.35,11.37,9.03,12.28,14.62,.9,5.6,1.08,7.4,1.62,8.67,.54,1.26,1.26,2.35,1.26,2.35l-43.33-5.6,.54-1.62Z" style="fill: rgb(255, 255, 255); stroke: rgb(38, 50, 56); stroke-miterlimit: 10; transform-origin: 232.795px 108.723px;" id="elb96pcr2h4a" class="animable"></path><path d="M214.37,114.81s-12.1-.72-9.39,1.08c2.71,1.81,3.25,2.71,14.08,4.51s23.65,4.87,23.65,4.87c0,0,5.24,4.33,10.29,2.89s5.96-3.07,3.07-5.78c-2.89-2.71-41.71-7.58-41.71-7.58Z" style="fill: rgb(196, 196, 196); stroke: rgb(38, 50, 56); stroke-miterlimit: 10; transform-origin: 231.142px 121.561px;" id="el9hvy00euxjj" class="animable"></path><path d="M230.44,99.82s1.44-2.71,3.97-3.61c2.53-.9,4.87,.18,4.87,.18,0,0-9.93-6.68-16.97,1.62" style="fill: rgb(255, 255, 255); stroke: rgb(38, 50, 56); stroke-miterlimit: 10; transform-origin: 230.795px 96.8343px;" id="elmi70mi8uiwe" class="animable"></path></g><path d="M215.03,118.82s-.47,16.93,.61,20.54c1.08,3.61,6.86,10.29,8.67,10.83,1.81,.54,5.06,1.44,6.86,.9,1.81-.54,8.67-5.42,10.29-6.86,1.62-1.44,3.25-5.78,3.25-6.86s.72-3.25,.72-3.25c0,0,2.35-.36,3.25-1.62,.9-1.26,.9-3.43,.18-4.33-.72-.9-1.62-1.44-1.62-1.44l.18-3.25-32.39-4.65Z" style="fill: rgb(255, 255, 255); stroke: rgb(38, 50, 56); stroke-linecap: round; stroke-linejoin: round; transform-origin: 232.154px 135.038px;" id="elgh7nmt24sbs" class="animable"></path><path d="M221.6,127.45s0,3.79-.18,4.69c-.18,.9-1.62,2.35-.9,3.25,.72,.9,2.71,1.99,5.24,.9" style="fill: none; stroke: rgb(38, 50, 56); stroke-linecap: round; stroke-linejoin: round; transform-origin: 223.04px 132.098px;" id="eln45sojpx48g" class="animable"></path><path d="M221.42,139.72s1.81,1.08,4.87,.36c3.07-.72,4.87-2.17,4.87-2.17" style="fill: none; stroke: rgb(38, 50, 56); stroke-linecap: round; stroke-linejoin: round; transform-origin: 226.29px 139.119px;" id="elty8wibv3fp" class="animable"></path><path d="M210.22,120.04s-.36,4.51,1.08,6.86c1.44,2.35,3.61,2.89,6.14,2.53s4.33-3.25,6.5-2.35c2.17,.9,1.62,3.97,8.12,3.97s7.22-7.4,7.22-7.4l-29.07-3.61Z" style="fill: none; stroke: rgb(38, 50, 56); stroke-linecap: round; stroke-linejoin: round; transform-origin: 224.73px 125.545px;" id="ella29k1x0dv" class="animable"></path><path d="M238.03,122.21s1.62,7.22,3.79,7.58c2.17,.36,5.42-3.07,5.42-3.07l.18-3.25-9.39-1.26Z" style="fill: rgb(38, 50, 56); stroke: rgb(38, 50, 56); stroke-linecap: round; stroke-linejoin: round; transform-origin: 242.725px 126.013px;" id="eli22ylh8rp9o" class="animable"></path><path d="M229.38,125.37c0,1-.55,1.81-1.23,1.81s-1.23-.81-1.23-1.81,.55-1.81,1.23-1.81,1.23,.81,1.23,1.81Z" style="fill: rgb(38, 50, 56); transform-origin: 228.15px 125.37px;" id="ell2v1r3y9sn" class="animable"></path><path d="M220.12,124.22c0,1-.55,1.81-1.23,1.81s-1.23-.81-1.23-1.81,.55-1.81,1.23-1.81,1.23,.81,1.23,1.81Z" style="fill: rgb(38, 50, 56); transform-origin: 218.89px 124.22px;" id="elscctnlkmur" class="animable"></path></g><polygon points="223.22 159.4 224.49 168.79 247.78 150.38 245.07 144.6 223.22 159.4" style="fill: rgb(255, 255, 255); stroke: rgb(38, 50, 56); stroke-linecap: round; stroke-linejoin: round; transform-origin: 235.5px 156.695px;" id="eliewtkjptta" class="animable"></polygon></g><g id="elgl9ca2uobhp" class="animable" style="transform-origin: 228.265px 223.28px;"><path d="M196.77,200.2c-.34,3.31-.72,6.71-1.09,9.95,9.3,.76,26.28,2.43,40.52,5.39,12.25,2.55,21.78,6.67,27.36,9.5l1.56-10.38c-6.3-2.95-15.49-6.53-26.88-8.9-14.77-3.08-31.89-4.78-41.47-5.56Z" style="fill: rgb(255, 255, 255); stroke: rgb(38, 50, 56); stroke-miterlimit: 10; transform-origin: 230.4px 212.62px;" id="el0737jz7xw8u9" class="animable"></path><path d="M260.37,246.29l1.5-10.03c-19.92,.75-56.66-2.72-68.89-3.95-.42,2.75-.99,6.34-1.57,9.9,10.7,1.1,42.46,4.15,64.26,4.15,1.63,0,3.19-.02,4.7-.06Z" style="fill: rgb(255, 255, 255); stroke: rgb(38, 50, 56); stroke-miterlimit: 10; transform-origin: 226.64px 239.335px;" id="elzeedc55gn4n" class="animable"></path></g><g id="eltw4zuwzt46" class="animable" style="transform-origin: 241.184px 183.75px;"><path d="M262.97,188.01s6.44-4.89,7.11-10.44c.67-5.55-.44-13.99-7.33-18.21-6.88-4.22-15.54,2.22-16.88,4.44-1.33,2.22-7.77,10.21-7.77,10.21l-2.89,2.89-2.44,.44-9.1-3.33-11.55,14.21s18.43,21.09,25.09,21.32c6.66,.22,17.76-12.43,19.1-13.99,1.33-1.55,6.66-7.55,6.66-7.55Z" style="fill: rgb(161, 161, 161); stroke: rgb(38, 50, 56); stroke-miterlimit: 10; transform-origin: 241.184px 183.75px;" id="elvo0qreztjc" class="animable"></path><path d="M232.77,177.35s8.22,3.55,11.77,5.55c3.55,2,7.11,6,7.11,6" style="fill: none; stroke: rgb(38, 50, 56); stroke-miterlimit: 10; transform-origin: 242.21px 183.125px;" id="elw1dxi7t30xs" class="animable"></path><path d="M244.99,180.01s8.22,.89,10.44,4.66" style="fill: none; stroke: rgb(38, 50, 56); stroke-miterlimit: 10; transform-origin: 250.21px 182.34px;" id="elqznz24yqvxg" class="animable"></path><path d="M239.88,178.68s3.11-1.33,8.22-1.11" style="fill: none; stroke: rgb(38, 50, 56); stroke-miterlimit: 10; transform-origin: 243.99px 178.113px;" id="elawz2fo00wh8" class="animable"></path></g><g id="elwak35usnblb" class="animable" style="transform-origin: 192.247px 155.159px;"><path d="M218.34,170.02l-25.31-27.09-3.33-8.66s-3.77-4.66-6-6.66-4-3.55-4.44-2l-.44,1.55s-3.33-2-4.66-2-2.44,.44-1.11,1.78,2.89,4,2.89,4l1.11,1.78s-3.77-2.89-6.88-3.55c-3.11-.67-4.44,.67-3.11,2,1.33,1.33,4.22,3.33,4.22,3.33l3.55,4.22s-5.33-1.78-7.11-2.22c-1.78-.44-2.22,2-.44,3.11,1.78,1.11,8.44,3.77,8.44,3.77,0,0,3.11,5.77,6.22,7.33,3.11,1.55,5.77,3.77,5.77,3.77l20.87,30.86,9.77-15.32Z" style="fill: rgb(255, 255, 255); stroke: rgb(38, 50, 56); stroke-miterlimit: 10; transform-origin: 192.247px 155.159px;" id="el3g00lc54vvi" class="animable"></path><g id="el7l4x0a7b5ra" class="animable" style="transform-origin: 181.747px 140.284px;"><path d="M193.03,142.93l-3.33-8.66s-3.77-4.66-6-6.66-4-3.55-4.44-2l-.44,1.55s-3.33-2-4.66-2-2.44,.44-1.11,1.78,2.89,4,2.89,4l1.11,1.78s-3.77-2.89-6.88-3.55c-3.11-.67-4.44,.67-3.11,2,1.33,1.33,4.22,3.33,4.22,3.33l3.55,4.22s-5.33-1.78-7.11-2.22c-1.78-.44-2.22,2-.44,3.11,1.78,1.11,8.44,3.77,8.44,3.77,0,0,3.11,5.77,6.22,7.33,3.11,1.55,5.77,3.77,5.77,3.77l.75,1.11,8.89-8.04-4.31-4.61Z" style="fill: rgb(255, 215, 0); stroke: rgb(38, 50, 56); stroke-miterlimit: 10; transform-origin: 181.747px 140.284px;" id="elz8ku33095n" class="animable"></path><path d="M178.82,127.16s3.55,3.55,4.44,4.22,1.33,1.78,1.33,1.78" style="fill: none; stroke: rgb(38, 50, 56); stroke-miterlimit: 10; transform-origin: 181.705px 130.16px;" id="elepf476bvemk" class="animable"></path><line x1="177.04" y1="132.72" x2="179.93" y2="136.05" style="fill: none; stroke: rgb(38, 50, 56); stroke-miterlimit: 10; transform-origin: 178.485px 134.385px;" id="elqaa28hbx2va" class="animable"></line></g></g><polygon points="219.23 166.91 204.57 183.34 212.12 192.67 226.33 172.24 219.23 166.91" style="fill: rgb(255, 255, 255); stroke: rgb(38, 50, 56); stroke-miterlimit: 10; transform-origin: 215.45px 179.79px;" id="el0jpekga759ts" class="animable"></polygon></g></g></g><defs>     <filter id="active" height="200%">         <feMorphology in="SourceAlpha" result="DILATED" operator="dilate" radius="2"></feMorphology>                <feFlood flood-color="#32DFEC" flood-opacity="1" result="PINK"></feFlood>        <feComposite in="PINK" in2="DILATED" operator="in" result="OUTLINE"></feComposite>        <feMerge>            <feMergeNode in="OUTLINE"></feMergeNode>            <feMergeNode in="SourceGraphic"></feMergeNode>        </feMerge>    </filter>    <filter id="hover" height="200%">        <feMorphology in="SourceAlpha" result="DILATED" operator="dilate" radius="2"></feMorphology>                <feFlood flood-color="#ff0000" flood-opacity="0.5" result="PINK"></feFlood>        <feComposite in="PINK" in2="DILATED" operator="in" result="OUTLINE"></feComposite>        <feMerge>            <feMergeNode in="OUTLINE"></feMergeNode>            <feMergeNode in="SourceGraphic"></feMergeNode>        </feMerge>            <feColorMatrix type="matrix" values="0   0   0   0   0                0   1   0   0   0                0   0   0   0   0                0   0   0   1   0 "></feColorMatrix>    </filter></defs></svg>